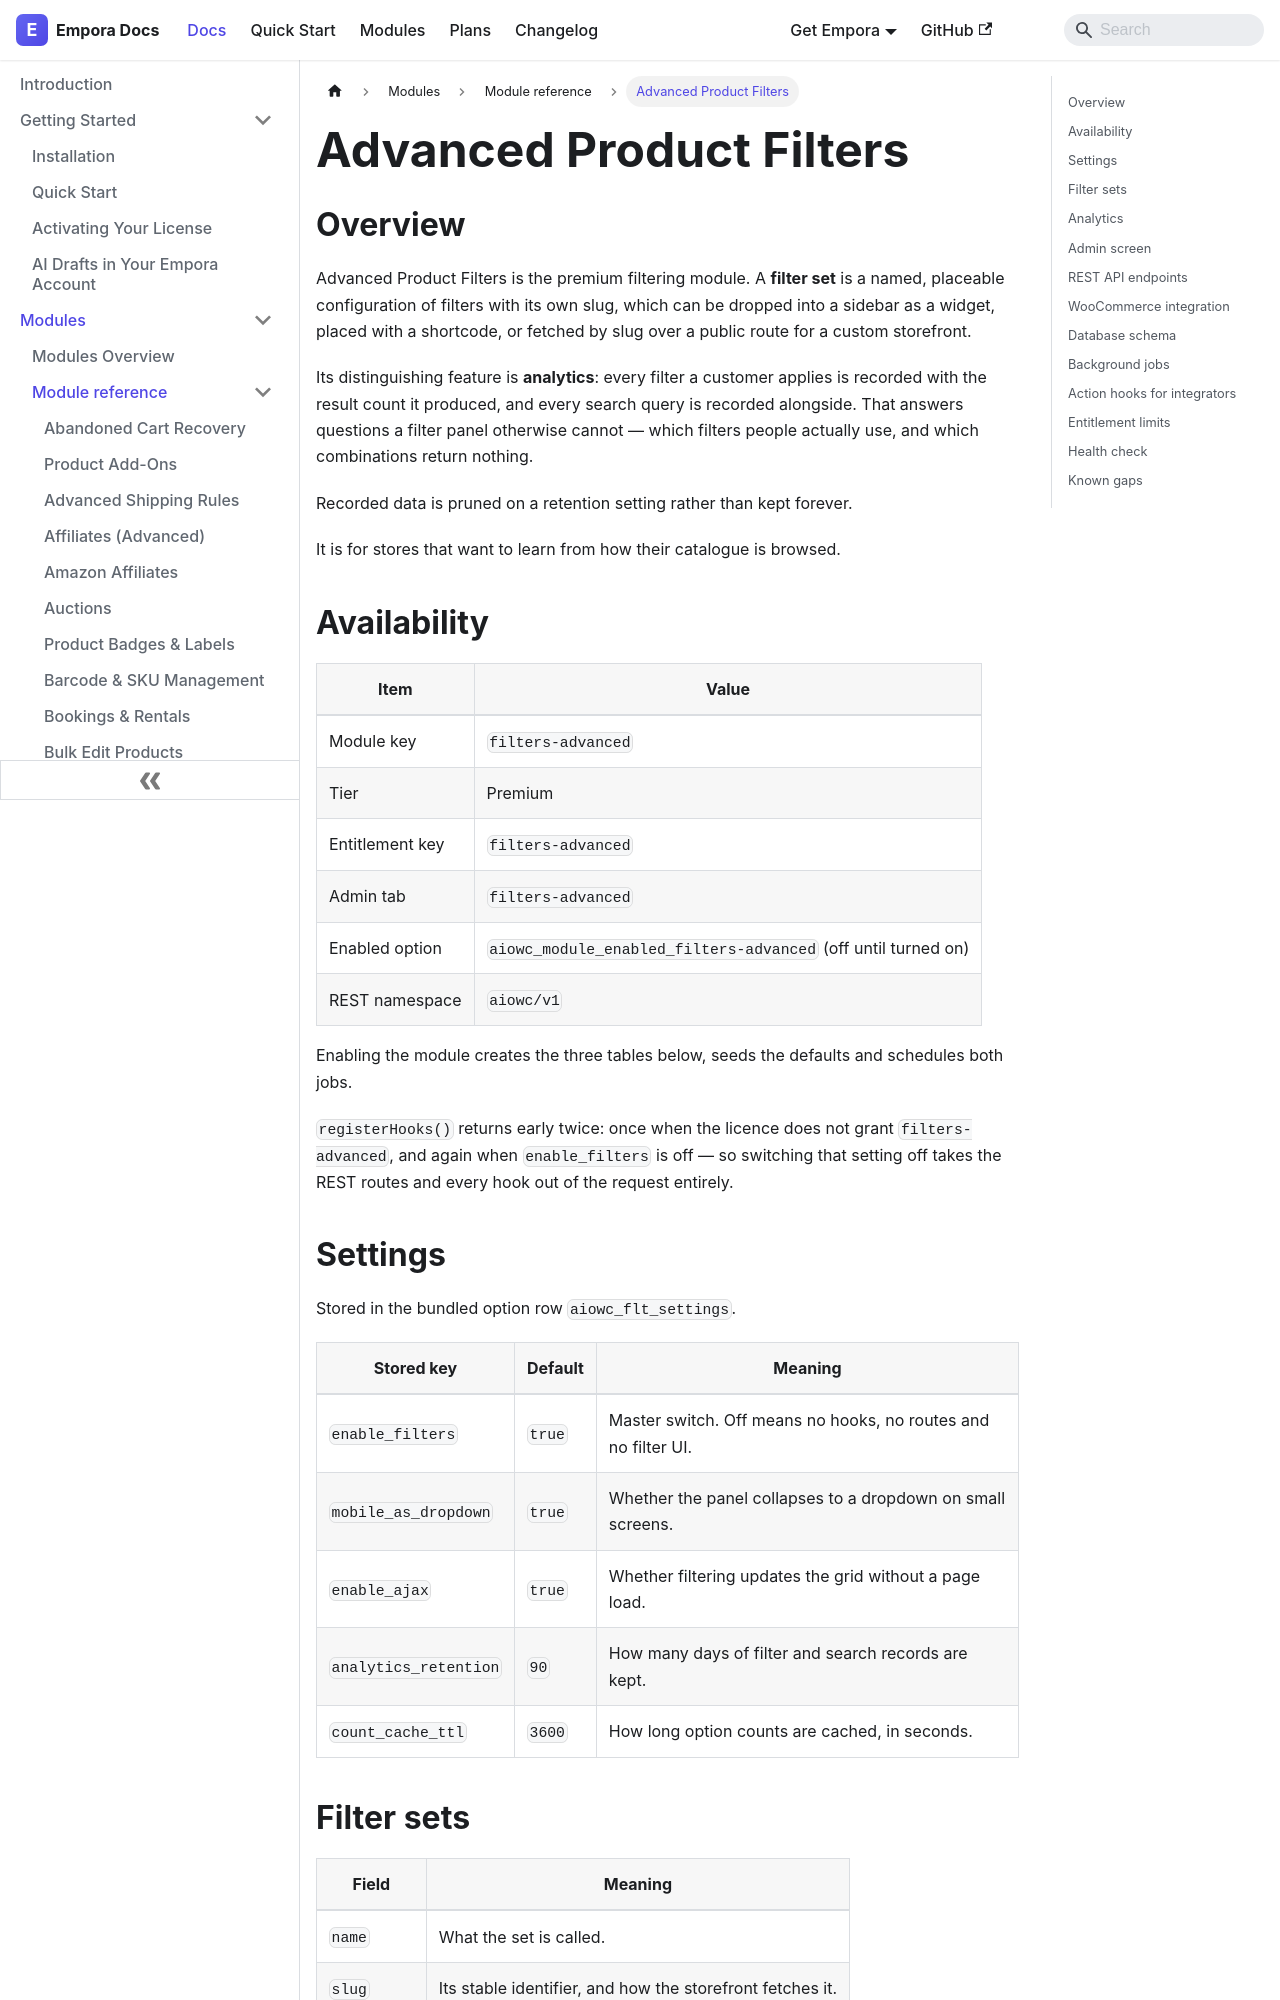

repository: aoneahsan/empora-for-woocommerce-docs · page: modules/reference/filters-advanced.html · generator: docusaurus

---
id: filters-advanced
title: "Advanced Product Filters"
description: "Named filter sets placed as a widget, shortcode or fetched by slug, with analytics recording which filters customers use and what they return."
keywords:
  - woocommerce advanced filters
  - filter widget
  - filter analytics
  - filter sets
format: md
---
## Overview

Advanced Product Filters is the premium filtering module. A **filter set** is a named, placeable configuration of filters with its own slug, which can be dropped into a sidebar as a widget, placed with a shortcode, or fetched by slug over a public route for a custom storefront.

Its distinguishing feature is **analytics**: every filter a customer applies is recorded with the result count it produced, and every search query is recorded alongside. That answers questions a filter panel otherwise cannot — which filters people actually use, and which combinations return nothing.

Recorded data is pruned on a retention setting rather than kept forever.

It is for stores that want to learn from how their catalogue is browsed.

## Availability

| Item            | Value                                                          |
| --------------- | ---------------------------------------------------------------- |
| Module key      | `filters-advanced`                                              |
| Tier            | Premium                                                         |
| Entitlement key | `filters-advanced`                                              |
| Admin tab       | `filters-advanced`                                              |
| Enabled option  | `aiowc_module_enabled_filters-advanced` (off until turned on)   |
| REST namespace  | `aiowc/v1`                                                      |

Enabling the module creates the three tables below, seeds the defaults and schedules both jobs.

`registerHooks()` returns early twice: once when the licence does not grant `filters-advanced`, and again when `enable_filters` is off — so switching that setting off takes the REST routes and every hook out of the request entirely.

## Settings

Stored in the bundled option row `aiowc_flt_settings`.

| Stored key            | Default | Meaning                                                                    |
| --------------------- | ------- | ---------------------------------------------------------------------------- |
| `enable_filters`      | `true`  | Master switch. Off means no hooks, no routes and no filter UI.               |
| `mobile_as_dropdown`  | `true`  | Whether the panel collapses to a dropdown on small screens.                  |
| `enable_ajax`         | `true`  | Whether filtering updates the grid without a page load.                      |
| `analytics_retention` | `90`    | How many days of filter and search records are kept.                         |
| `count_cache_ttl`     | `3600`  | How long option counts are cached, in seconds.                               |
